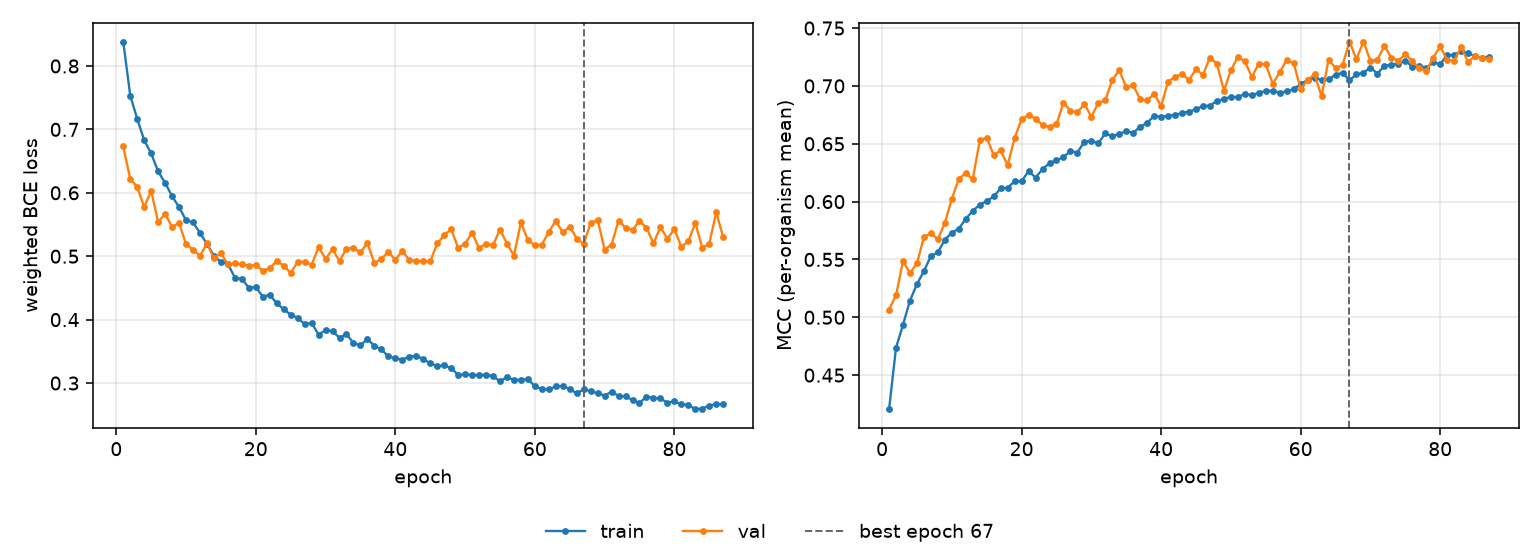

Data behind this chart, as committed beside it:
epoch, tr_loss, vl_loss, tr_mcc, vl_mcc, is_best
1, 0.8384, 0.6731, 0.4205, 0.5067, False
2, 0.7532, 0.6219, 0.4737, 0.5191, False
3, 0.7167, 0.6093, 0.4936, 0.5486, False
4, 0.6828, 0.5775, 0.5145, 0.5381, False
5, 0.6623, 0.6029, 0.5287, 0.5466, False
6, 0.6336, 0.554, 0.5398, 0.5694, False
7, 0.6157, 0.5667, 0.553, 0.5725, False
8, 0.5946, 0.5461, 0.5562, 0.5675, False
9, 0.5775, 0.5523, 0.5671, 0.5816, False
10, 0.5566, 0.5191, 0.5732, 0.6024, False
11, 0.5534, 0.5103, 0.5766, 0.6195, False
12, 0.5367, 0.5006, 0.5852, 0.6247, False
13, 0.5193, 0.5203, 0.5919, 0.6193, False
14, 0.5011, 0.4967, 0.5974, 0.6529, False
15, 0.4908, 0.5047, 0.6003, 0.6554, False
16, 0.4876, 0.4873, 0.6045, 0.6401, False
17, 0.4663, 0.4886, 0.6114, 0.6442, False
18, 0.4641, 0.487, 0.6121, 0.6314, False
19, 0.4504, 0.4853, 0.6174, 0.655, False
20, 0.4514, 0.4855, 0.6177, 0.6712, False
21, 0.4362, 0.4774, 0.6262, 0.6749, False
22, 0.4391, 0.4811, 0.6208, 0.6717, False
23, 0.4258, 0.4924, 0.628, 0.6661, False
24, 0.4164, 0.4852, 0.6332, 0.6648, False
25, 0.4079, 0.4734, 0.6358, 0.6669, False
26, 0.4029, 0.4912, 0.6384, 0.6854, False
27, 0.3929, 0.4912, 0.6437, 0.6785, False
28, 0.3948, 0.4866, 0.6424, 0.6771, False
29, 0.3764, 0.5142, 0.6519, 0.6843, False
30, 0.3835, 0.4959, 0.6522, 0.6734, False
31, 0.3814, 0.511, 0.6506, 0.6853, False
32, 0.3715, 0.4924, 0.6589, 0.6875, False
33, 0.3771, 0.512, 0.6565, 0.7051, False
34, 0.3633, 0.5135, 0.6585, 0.7135, False
35, 0.3593, 0.5059, 0.6608, 0.6988, False
36, 0.3695, 0.5208, 0.6593, 0.7005, False
37, 0.3586, 0.4892, 0.6648, 0.6885, False
38, 0.3531, 0.4956, 0.6679, 0.6875, False
39, 0.3419, 0.5069, 0.6744, 0.6933, False
40, 0.3392, 0.4943, 0.673, 0.6826, False
41, 0.3369, 0.5084, 0.6744, 0.7038, False
42, 0.3416, 0.494, 0.6747, 0.7078, False
43, 0.3429, 0.4926, 0.6767, 0.7102, False
44, 0.3378, 0.4926, 0.6779, 0.7053, False
45, 0.331, 0.4917, 0.6798, 0.7143, False
46, 0.3272, 0.5202, 0.6827, 0.7096, False
47, 0.3278, 0.5329, 0.683, 0.7245, False
48, 0.3235, 0.5428, 0.687, 0.7191, False
49, 0.313, 0.5132, 0.6887, 0.696, False
50, 0.3135, 0.5198, 0.6906, 0.7134, False
51, 0.3127, 0.5372, 0.6903, 0.7252, False
52, 0.3125, 0.5127, 0.6931, 0.7213, False
53, 0.3132, 0.5201, 0.6918, 0.7077, False
54, 0.311, 0.5172, 0.6941, 0.7193, False
55, 0.3026, 0.5421, 0.6957, 0.7186, False
56, 0.3097, 0.52, 0.6957, 0.7019, False
57, 0.3048, 0.5009, 0.6942, 0.7118, False
58, 0.3053, 0.5537, 0.6952, 0.7225, False
59, 0.3062, 0.5251, 0.6971, 0.7197, False
60, 0.2951, 0.5172, 0.7014, 0.6974, False
... 27 more rows
